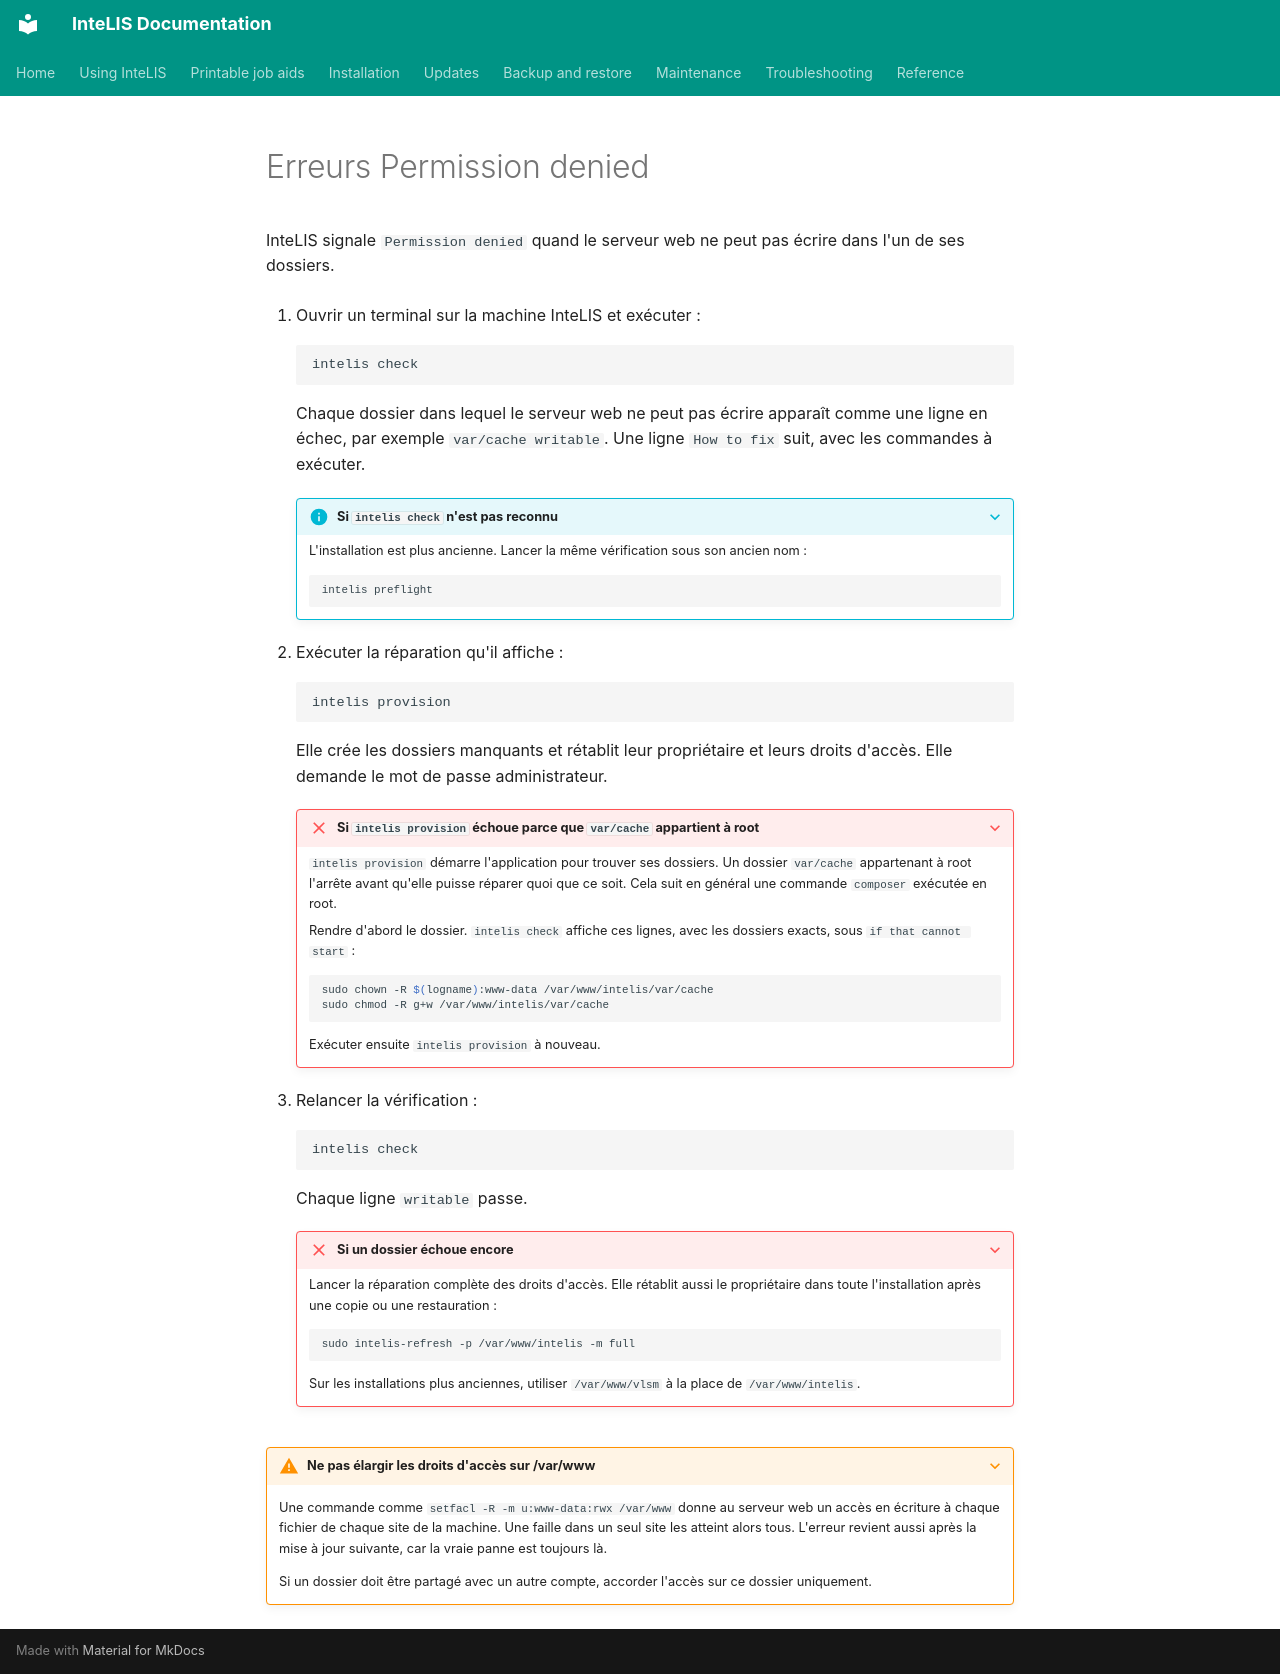

repository: deforay/intelis · page: guides/permission-denied-issue.fr/index.html · generator: mkdocs

---
description: "Trouver et réparer les dossiers dans lesquels le serveur web ne peut pas écrire quand InteLIS signale \"Permission denied\"."
audience: [system-admin]
module: [all]
type: how-to
platform: ubuntu
reviewed: 2026-11-20
reviewed_against: 5.8.10
---
# Erreurs Permission denied

InteLIS signale `Permission denied` quand le serveur web ne peut pas écrire dans
l'un de ses dossiers.

1. Ouvrir un terminal sur la machine InteLIS et exécuter :

    ```bash
    intelis check
    ```

    Chaque dossier dans lequel le serveur web ne peut pas écrire apparaît comme
    une ligne en échec, par exemple `var/cache writable`. Une ligne `How to fix`
    suit, avec les commandes à exécuter.

    ??? info "Si `intelis check` n'est pas reconnu"

        L'installation est plus ancienne. Lancer la même vérification sous son
        ancien nom :

        ```bash
        intelis preflight
        ```

2. Exécuter la réparation qu'il affiche :

    ```bash
    intelis provision
    ```

    Elle crée les dossiers manquants et rétablit leur propriétaire et leurs
    droits d'accès. Elle demande le mot de passe administrateur.

    ??? failure "Si `intelis provision` échoue parce que `var/cache` appartient à root"

        `intelis provision` démarre l'application pour trouver ses dossiers. Un
        dossier `var/cache` appartenant à root l'arrête avant qu'elle puisse
        réparer quoi que ce soit. Cela suit en général une commande `composer`
        exécutée en root.

        Rendre d'abord le dossier. `intelis check` affiche ces lignes, avec les
        dossiers exacts, sous `if that cannot start` :

        ```bash
        sudo chown -R $(logname):www-data /var/www/intelis/var/cache
        sudo chmod -R g+w /var/www/intelis/var/cache
        ```

        Exécuter ensuite `intelis provision` à nouveau.

3. Relancer la vérification :

    ```bash
    intelis check
    ```

    Chaque ligne `writable` passe.

    ??? failure "Si un dossier échoue encore"

        Lancer la réparation complète des droits d'accès. Elle rétablit aussi le
        propriétaire dans toute l'installation après une copie ou une
        restauration :

        ```bash
        sudo intelis-refresh -p /var/www/intelis -m full
        ```

        Sur les installations plus anciennes, utiliser `/var/www/vlsm` à la place
        de `/var/www/intelis`.

??? warning "Ne pas élargir les droits d'accès sur /var/www"

    Une commande comme `setfacl -R -m u:www-data:rwx /var/www` donne au serveur
    web un accès en écriture à chaque fichier de chaque site de la machine. Une
    faille dans un seul site les atteint alors tous. L'erreur revient aussi
    après la mise à jour suivante, car la vraie panne est toujours là.

    Si un dossier doit être partagé avec un autre compte, accorder l'accès sur
    ce dossier uniquement.
